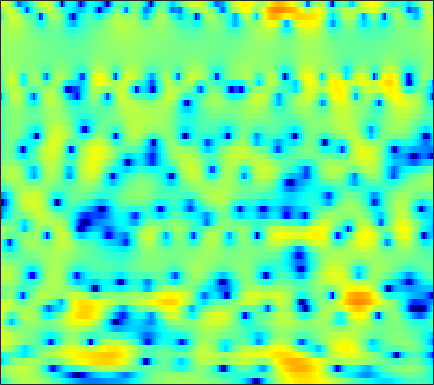

The table this chart was drawn from, first rows:
-5.7212, -4.2884, -2.7663, -1.5538, -0.80478, 0.026086, 0.6781, 1.0868, 1.5292, 1.8539, 2.0652, 2.1476, 2.2105, 2.1827, 2.1072, 1.9513, 1.7248, 1.5095, 1.1595, 0.7674, 0.31138, -0.070649, -0.6273, -1.213
-0.3938, -0.03529, 0.4481, 0.916, 1.241, 1.62, 1.937, 2.123, 2.302, 2.401, 2.409, 2.363, 2.214, 1.975, 1.737, 1.343, 0.8612, 0.455, -0.1598, -0.8451, -1.581, -2.157, -2.968, -3.803
0.3809, 0.6352, 1.024, 1.434, 1.745, 2.136, 2.466, 2.666, 2.882, 3, 3.01, 2.943, 2.741, 2.412, 2.042, 1.424, 0.6087, -0.16, -1.42, -3.023, -5.102, -7.072, -10.46, -14.96
-8.234, -6.489, -4.512, -2.896, -1.919, -0.9038, -0.1506, 0.2782, 0.7212, 1.03, 1.23, 1.331, 1.422, 1.457, 1.444, 1.346, 1.166, 0.9643, 0.6051, 0.1567, -0.3477, -0.7049, -1.097, -1.329
-5.45, -4.762, -3.854, -3.179, -2.88, -2.788, -3.087, -3.538, -4.473, -5.609, -6.602, -6.867, -6.305, -4.979, -3.894, -2.558, -1.459, -0.7893, -0.06642, 0.4904, 0.9438, 1.243, 1.609, 1.964
1.825, 1.787, 1.627, 1.325, 0.9761, 0.3098, -0.6318, -1.545, -3.041, -4.803, -6.438, -7.074, -6.553, -5.171, -4.063, -2.824, -1.929, -1.438, -1.01, -0.7681, -0.6333, -0.5637, -0.3971, -0.08334
4.165, 4.007, 3.733, 3.399, 3.104, 2.651, 2.155, 1.759, 1.223, 0.7144, 0.2637, -0.03258, -0.3745, -0.6561, -0.8718, -1.22, -1.708, -2.229, -3.197, -4.6, -6.687, -8.916, -13.3, -17.23
3.814, 3.527, 3.136, 2.736, 2.433, 2.062, 1.714, 1.464, 1.167, 0.8918, 0.6293, 0.4308, 0.1436, -0.1688, -0.455, -0.8873, -1.404, -1.891, -2.625, -3.474, -4.416, -5.069, -5.761, -5.944
2.841, 2.201, 1.339, 0.5624, 0.09939, -0.3417, -0.5202, -0.5239, -0.4096, -0.2359, -0.05761, 0.04608, 0.1217, 0.1069, 0.04135, -0.1184, -0.349, -0.5481, -0.8504, -1.135, -1.375, -1.512, -1.583, -1.501
2.302, 0.7468, -1.828, -5.053, -7.649, -9.032, -6.813, -4.794, -2.632, -1.094, -0.04212, 0.5117, 0.9868, 1.21, 1.239, 1.122, 0.8628, 0.6061, 0.1931, -0.2054, -0.5503, -0.7231, -0.7826, -0.6259
3.946, 2.631, 0.6506, -1.46, -2.768, -3.402, -2.654, -1.7, -0.3943, 0.6747, 1.443, 1.836, 2.1, 2.118, 1.964, 1.512, 0.7527, -0.01717, -1.334, -2.968, -4.73, -5.796, -6.425, -5.717
4.441, 3.949, 3.279, 2.665, 2.255, 1.822, 1.528, 1.413, 1.333, 1.343, 1.418, 1.475, 1.518, 1.429, 1.247, 0.7642, -0.06646, -0.9758, -2.726, -5.199, -8.726, -11.85, -13.71, -11.13
2.568, 2.831, 3.024, 2.913, 2.662, 2.037, 1.177, 0.3573, -0.816, -1.822, -2.142, -1.808, -0.8688, 0.1645, 0.7785, 1.329, 1.522, 1.448, 1.079, 0.4388, -0.3075, -0.897, -1.651, -2.46
-2.061, -0.667, 0.378, 0.7337, 0.5987, -0.126, -1.543, -3.121, -6.366, -11.68, -15.34, -10.64, -5.84, -2.884, -1.36, 0.08271, 1.046, 1.529, 1.949, 2.161, 2.163, 2.107, 1.909, 1.649
-1.03, -0.5262, -0.07482, 0.07366, -0.01286, -0.3941, -1.055, -1.677, -2.52, -3.228, -3.571, -3.549, -3.169, -2.589, -2.067, -1.347, -0.6355, -0.1341, 0.4639, 0.9718, 1.386, 1.611, 1.814, 1.895
1.24, 1.392, 1.484, 1.414, 1.253, 0.9008, 0.4061, -0.06756, -0.776, -1.567, -2.395, -3.018, -3.755, -4.271, -4.4, -4.123, -3.367, -2.607, -1.504, -0.4747, 0.4099, 0.9413, 1.483, 1.806
2.614, 2.676, 2.635, 2.469, 2.247, 1.817, 1.232, 0.67, -0.2774, -1.489, -3.071, -4.608, -7.414, -11.78, -17.17, -17.33, -10.28, -6.992, -3.98, -1.866, -0.3528, 0.5005, 1.32, 1.845
2.189, 2.174, 2.076, 1.873, 1.662, 1.283, 0.7914, 0.3437, -0.3866, -1.28, -2.361, -3.293, -4.66, -5.937, -6.556, -6.454, -5.389, -4.274, -2.755, -1.405, -0.2941, 0.3729, 1.055, 1.507
0.7765, 0.6555, 0.4621, 0.2458, 0.07655, -0.1512, -0.3926, -0.5787, -0.8437, -1.133, -1.438, -1.659, -1.908, -2.067, -2.082, -1.949, -1.633, -1.302, -0.7884, -0.25, 0.2629, 0.6089, 0.9923, 1.276
-0.8363, -1.226, -1.715, -2.081, -2.243, -2.284, -2.156, -1.983, -1.713, -1.435, -1.181, -1.006, -0.7995, -0.6059, -0.4694, -0.2811, -0.07323, 0.08906, 0.323, 0.5599, 0.7975, 0.9719, 1.19, 1.377
-2.46, -3.677, -5.444, -6.95, -7.375, -6.719, -5.276, -4.165, -2.85, -1.784, -0.9587, -0.4693, 0.02835, 0.3969, 0.5902, 0.7705, 0.8534, 0.8817, 0.8783, 0.8792, 0.9128, 0.9816, 1.151, 1.383
-1.791, -3.727, -7.374, -13.08, -16.07, -10.7, -6.479, -4.375, -2.424, -1.075, -0.1108, 0.4327, 0.9829, 1.345, 1.51, 1.543, 1.366, 1.072, 0.4876, -0.2333, -0.8716, -1.084, -0.8378, -0.04552
1.552, 0.7772, -0.2736, -1.123, -1.51, -1.619, -1.373, -1.162, -0.9141, -0.7393, -0.5542, -0.3244, 0.1258, 0.6744, 1.012, 1.241, 1.052, 0.5355, -0.825, -3.405, -8.357, -16.64, -11.91, -4.548
1.459, 1.239, 0.9354, 0.6521, 0.4181, -0.01758, -0.65, -1.363, -2.788, -4.988, -7.924, -9.296, -7.203, -3.886, -1.982, -0.2602, 0.6273, 0.844, 0.6131, -0.07503, -0.8814, -1.249, -0.9767, 0.04325
-3.606, -3.109, -2.353, -1.773, -1.453, -1.286, -1.544, -1.99, -3.051, -4.691, -6.491, -7.147, -5.819, -3.349, -1.697, -0.006116, 1.17, 1.709, 2.1, 2.257, 2.254, 2.221, 2.202, 2.177
-12.75, -9.699, -6.979, -5.037, -3.953, -2.804, -1.988, -1.574, -1.194, -0.9351, -0.6559, -0.3755, 0.1592, 0.8034, 1.313, 1.928, 2.373, 2.595, 2.712, 2.625, 2.387, 2.106, 1.643, 1.125
-12.14, -11.08, -9.174, -7.024, -5.511, -3.68, -2.104, -1.122, -0.02674, 0.8659, 1.571, 2.036, 2.543, 2.952, 3.193, 3.396, 3.421, 3.332, 3.03, 2.487, 1.689, 0.92, -0.36, -1.844
-21.17, -20.71, -13.98, -9.295, -6.699, -4.033, -1.972, -0.7017, 0.6478, 1.707, 2.531, 3.008, 3.492, 3.815, 3.941, 3.962, 3.823, 3.574, 3.039, 2.246, 1.106, -0.0281, -2.033, -4.91
-10.69, -10.38, -8.705, -6.435, -4.794, -2.86, -1.261, -0.2746, 0.8091, 1.649, 2.289, 2.647, 2.989, 3.179, 3.232, 3.194, 3.024, 2.804, 2.371, 1.756, 0.9343, 0.1638, -1.079, -2.511
-4.304, -3.935, -3.247, -2.425, -1.737, -0.8642, -0.08567, 0.4123, 0.9536, 1.327, 1.553, 1.647, 1.671, 1.624, 1.572, 1.501, 1.405, 1.343, 1.223, 1.03, 0.7558, 0.4895, 0.03457, -0.4787
-1.285, -0.8403, -0.2596, 0.2784, 0.6263, 1.018, 1.29, 1.403, 1.401, 1.23, 0.8694, 0.4888, -0.1196, -0.732, -1.106, -1.36, -1.224, -0.9287, -0.3996, 0.129, 0.5266, 0.7081, 0.8011, 0.7023
0.4021, 0.9539, 1.557, 2.019, 2.246, 2.413, 2.4, 2.249, 1.839, 1.162, 0.1575, -0.8797, -2.729, -5.298, -7.715, -10.12, -8.199, -5.697, -2.911, -0.9172, 0.4337, 1.106, 1.637, 1.786
0.1003, 0.765, 1.437, 1.859, 2.046, 2.107, 1.932, 1.663, 1.122, 0.3609, -0.6853, -1.665, -3.32, -5.505, -7.368, -8.916, -7.367, -5.24, -2.661, -0.6605, 0.7781, 1.531, 2.126, 2.329
-1.406, -0.6758, 0.02437, 0.4149, 0.5115, 0.3732, 0.01199, -0.3819, -1.012, -1.687, -2.262, -2.632, -2.994, -3.124, -3.066, -2.71, -2.013, -1.314, -0.2487, 0.7697, 1.61, 2.098, 2.52, 2.655
-2.195, -1.444, -0.788, -0.5267, -0.6334, -1.151, -2.096, -3.085, -4.694, -6.273, -6.976, -6.673, -5.535, -4.14, -3.131, -1.89, -0.7914, 0.004444, 0.9936, 1.857, 2.571, 2.985, 3.359, 3.469
-2.279, -1.511, -0.8679, -0.6882, -0.8672, -1.562, -2.986, -4.654, -8.071, -14.16, -22.74, -14.71, -8.971, -5.898, -4.332, -2.718, -1.367, -0.4607, 0.6602, 1.716, 2.658, 3.234, 3.777, 4.053
-2.848, -1.897, -0.9973, -0.532, -0.4525, -0.7464, -1.457, -2.237, -3.485, -4.712, -5.522, -5.716, -5.63, -5.466, -5.408, -5.325, -4.864, -4.084, -2.499, -0.7039, 0.9333, 1.962, 3.013, 3.701
-3.539, -2.287, -1.065, -0.2713, 0.05986, 0.1873, 0.05576, -0.1986, -0.7159, -1.373, -2.185, -2.889, -4.074, -5.783, -7.694, -12.09, -23.97, -17.32, -8.559, -4.072, -1.177, 0.3973, 1.942, 2.961
-2.972, -2.022, -1.019, -0.306, 0.05568, 0.348, 0.4087, 0.3245, 0.0541, -0.3874, -0.9893, -1.563, -2.493, -3.635, -4.584, -5.754, -6.289, -5.895, -4.443, -2.628, -0.9452, 0.1337, 1.287, 2.127
-1.95, -1.471, -0.8973, -0.4274, -0.1511, 0.1082, 0.2152, 0.2041, 0.08109, -0.1665, -0.4993, -0.8004, -1.231, -1.661, -1.933, -2.15, -2.13, -1.938, -1.463, -0.8198, -0.1219, 0.3883, 0.9869, 1.459
-1.419, -1.149, -0.7638, -0.4037, -0.1678, 0.06385, 0.1969, 0.2301, 0.1724, 0.004867, -0.2516, -0.4763, -0.7804, -1.02, -1.146, -1.195, -1.101, -0.9369, -0.6035, -0.1896, 0.2629, 0.5824, 0.9404, 1.193
-1.773, -1.443, -0.8914, -0.3183, 0.06181, 0.453, 0.6901, 0.7443, 0.6477, 0.3859, -0.04071, -0.4312, -0.9952, -1.501, -1.763, -1.876, -1.673, -1.338, -0.7449, -0.09853, 0.5038, 0.8849, 1.267, 1.477
-4.616, -3.426, -1.725, -0.2636, 0.5907, 1.401, 1.834, 1.918, 1.738, 1.213, 0.351, -0.5351, -2.06, -3.959, -5.337, -6.212, -5.152, -3.675, -1.756, -0.184, 0.9622, 1.582, 2.126, 2.355
-10.25, -5.886, -2.284, 0.04249, 1.233, 2.268, 2.768, 2.851, 2.6, 1.924, 0.8393, -0.3129, -2.455, -5.751, -9.52, -14.29, -8.896, -5.25, -2.03, 0.06278, 1.44, 2.117, 2.636, 2.757
-3.232, -2.095, -0.453, 0.9819, 1.793, 2.455, 2.607, 2.416, 1.812, 1.004, 0.1278, -0.4903, -1.185, -1.738, -2.037, -2.071, -1.626, -1.094, -0.3157, 0.3088, 0.8101, 1.127, 1.429, 1.568
-3.314, -1.25, 0.9729, 2.475, 3.156, 3.426, 2.957, 2.055, 0.04429, -2.873, -5.53, -5.281, -2.97, -0.9323, 0.0866, 0.8491, 1.045, 0.8452, 0.08389, -1.201, -2.604, -2.994, -2.025, -0.4076
-3.395, -1.022, 1.225, 2.61, 3.156, 3.271, 2.688, 1.745, -0.2722, -3.241, -5.937, -5.559, -2.872, -0.6388, 0.4463, 1.156, 1.1, 0.5403, -1.05, -3.94, -9.027, -12.38, -7.176, -2.744
-0.436, 0.09913, 0.806, 1.346, 1.582, 1.655, 1.438, 1.115, 0.5354, -0.05193, -0.4473, -0.527, -0.3853, -0.09837, 0.07307, 0.1529, -0.02082, -0.335, -0.952, -1.69, -2.276, -2.426, -2.11, -1.413
0.3035, 0.4614, 0.676, 0.851, 0.9344, 0.9709, 0.9106, 0.8157, 0.6437, 0.4627, 0.3047, 0.2174, 0.1298, 0.06837, 0.01537, -0.08233, -0.2295, -0.3747, -0.5859, -0.7933, -0.9369, -0.9842, -0.9461, -0.8207
0.54, 0.6106, 0.6991, 0.7683, 0.8002, 0.8117, 0.7856, 0.7423, 0.6642, 0.5653, 0.4571, 0.373, 0.26, 0.1448, 0.05827, -0.06308, -0.1907, -0.2903, -0.4179, -0.532, -0.6194, -0.6662, -0.7034, -0.7164
0.6807, 0.7343, 0.7952, 0.8402, 0.8608, 0.8645, 0.8442, 0.811, 0.7448, 0.6548, 0.5464, 0.4547, 0.327, 0.1909, 0.08706, -0.05233, -0.1878, -0.2823, -0.4021, -0.5055, -0.5968, -0.654, -0.7221, -0.7812
0.7995, 0.8656, 0.9442, 1.006, 1.037, 1.053, 1.036, 1.002, 0.9228, 0.8132, 0.6748, 0.5568, 0.3831, 0.2005, 0.06, -0.1217, -0.2902, -0.403, -0.533, -0.64, -0.7274, -0.783, -0.8482, -0.9136
0.8685, 0.9836, 1.133, 1.261, 1.333, 1.39, 1.389, 1.35, 1.247, 1.089, 0.8823, 0.7012, 0.4293, 0.1405, -0.07807, -0.3574, -0.6064, -0.7658, -0.9205, -1.014, -1.046, -1.049, -1.04, -1.049
0.7238, 0.9646, 1.3, 1.607, 1.791, 1.946, 1.99, 1.944, 1.791, 1.534, 1.195, 0.8931, 0.4472, -0.04615, -0.4322, -0.9534, -1.436, -1.729, -1.968, -1.981, -1.795, -1.576, -1.276, -1.048
-0.3715, 0.2696, 1.206, 2.023, 2.478, 2.835, 2.923, 2.829, 2.515, 2.038, 1.448, 0.9619, 0.2787, -0.4689, -1.112, -2.147, -3.411, -4.398, -5.334, -5.077, -3.786, -2.642, -1.353, -0.4913
-5.955, -2.409, 0.7537, 2.596, 3.361, 3.791, 3.665, 3.297, 2.5, 1.449, 0.2473, -0.6204, -1.545, -2.05, -2.345, -3.075, -4.841, -7.533, -16.01, -13.57, -5.406, -2.333, 0.1013, 1.32
-0.806, 0.7114, 2.376, 3.227, 3.342, 2.846, 1.75, 0.6393, -1.025, -2.969, -5.685, -9.01, -15.13, -10.17, -6.147, -3.126, -1.668, -1.155, -0.6614, 0.1482, 1.279, 2.103, 2.779, 2.824
3.746, 3.668, 3.338, 2.545, 1.513, -0.6891, -4.088, -7.676, -12.3, -10.98, -8.973, -8.275, -7.553, -5.697, -3.785, -1.395, 0.4489, 1.493, 2.522, 3.195, 3.56, 3.599, 3.257, 2.371
